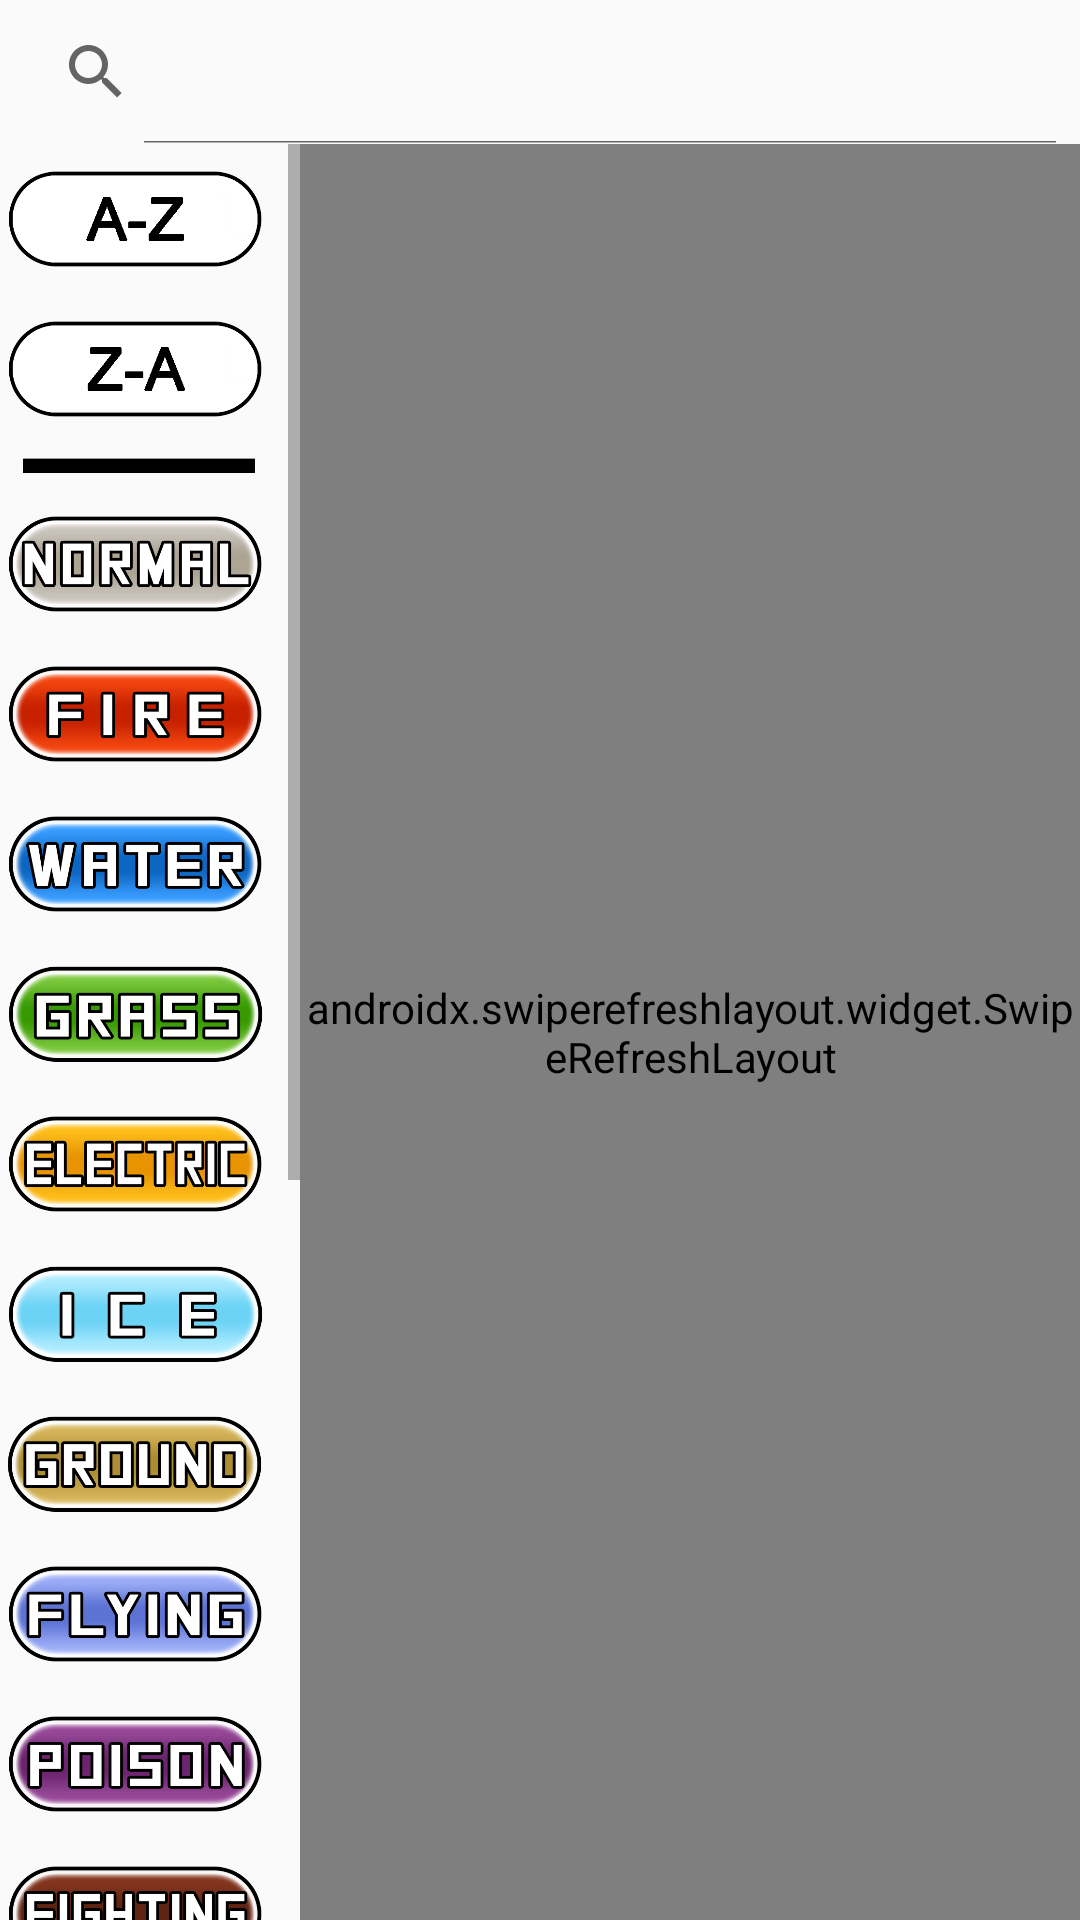

Write the Android layout XML for this screen, with the resource values it uses.
<!-- AndroidManifest.xml: application theme Theme.AppCompat.Light.NoActionBar -->
<!-- res/layout/fragment_favorite.xml -->
<?xml version="1.0" encoding="utf-8"?>
<androidx.constraintlayout.widget.ConstraintLayout xmlns:android="http://schemas.android.com/apk/res/android"
    android:layout_width="match_parent"
    android:layout_height="match_parent"
    xmlns:app="http://schemas.android.com/apk/res-auto">

    <androidx.appcompat.widget.SearchView
        android:id="@+id/favoritesSearchbar"
        android:layout_width="0dp"
        android:layout_height="wrap_content"
        app:layout_constraintStart_toStartOf="parent"
        app:layout_constraintEnd_toEndOf="parent"
        app:layout_constraintTop_toTopOf="parent"
        app:iconifiedByDefault="false">
    </androidx.appcompat.widget.SearchView>

    <ScrollView
        android:id="@+id/scrollView"
        android:layout_width="100dp"
        android:layout_height="0dp"
        android:fadeScrollbars="false"
        app:layout_constraintStart_toStartOf="parent"
        app:layout_constraintTop_toBottomOf="@id/favoritesSearchbar"
        app:layout_constraintBottom_toBottomOf="parent"
        app:iconifiedByDefault="true">
        <LinearLayout
            android:id="@+id/linearLayoutScrollView"
            android:layout_width="wrap_content"
            android:layout_height="wrap_content"
            android:orientation="vertical"
            app:layout_constraintStart_toStartOf="parent"
            app:layout_constraintEnd_toEndOf="parent"
            app:layout_constraintTop_toBottomOf="@id/searchbar">
            <ImageButton
                android:contentDescription="AZ Ordering"
                android:src="@drawable/azfilled"
                android:background="@null"
                android:id="@+id/az"
                android:layout_width="90dp"
                android:layout_height="50dp"
                android:scaleType="centerCrop">
            </ImageButton>
            <ImageButton
                android:contentDescription="ZA Ordering"
                android:src="@drawable/zafilled"
                android:background="@null"
                android:id="@+id/za"
                android:layout_width="90dp"
                android:layout_height="50dp"
                android:scaleType="centerCrop">
            </ImageButton>
            <ImageView
                android:contentDescription="Line separator"
                android:src="@drawable/line"
                android:background="@null"
                android:id="@+id/line"
                android:layout_width="85dp"
                android:layout_height="15dp"
                android:scaleType="centerCrop">
            </ImageView>
            <ImageButton
                android:contentDescription="Normal"
                android:src="@drawable/normal"
                android:background="@null"
                android:id="@+id/normal"
                android:layout_width="90dp"
                android:layout_height="50dp"
                android:scaleType="centerCrop">
            </ImageButton>
            <ImageButton
                android:contentDescription="Fire"
                android:src="@drawable/fire"
                android:background="@null"
                android:id="@+id/fire"
                android:layout_width="90dp"
                android:layout_height="50dp"
                android:scaleType="centerCrop">
            </ImageButton>
            <ImageButton
                android:contentDescription="Water"
                android:src="@drawable/water"
                android:background="@null"
                android:id="@+id/water"
                android:layout_width="90dp"
                android:layout_height="50dp"
                android:scaleType="centerCrop">
            </ImageButton>
            <ImageButton
                android:contentDescription="Grass"
                android:src="@drawable/grass"
                android:background="@null"
                android:id="@+id/grass"
                android:layout_width="90dp"
                android:layout_height="50dp"
                android:scaleType="centerCrop">
            </ImageButton>
            <ImageButton
                android:contentDescription="Electric"
                android:src="@drawable/electric"
                android:background="@null"
                android:id="@+id/electric"
                android:layout_width="90dp"
                android:layout_height="50dp"
                android:scaleType="centerCrop">
            </ImageButton>
            <ImageButton
                android:contentDescription="Ice"
                android:src="@drawable/ice"
                android:background="@null"
                android:id="@+id/ice"
                android:layout_width="90dp"
                android:layout_height="50dp"
                android:scaleType="centerCrop">
            </ImageButton>
            <ImageButton
                android:contentDescription="Ground"
                android:src="@drawable/ground"
                android:background="@null"
                android:id="@+id/ground"
                android:layout_width="90dp"
                android:layout_height="50dp"
                android:scaleType="centerCrop">
            </ImageButton>
            <ImageButton
                android:contentDescription="Flying"
                android:src="@drawable/flying"
                android:background="@null"
                android:id="@+id/flying"
                android:layout_width="90dp"
                android:layout_height="50dp"
                android:scaleType="centerCrop">
            </ImageButton>
            <ImageButton
                android:contentDescription="Poison"
                android:src="@drawable/poison"
                android:background="@null"
                android:id="@+id/poison"
                android:layout_width="90dp"
                android:layout_height="50dp"
                android:scaleType="centerCrop">
            </ImageButton>
            <ImageButton
                android:contentDescription="Fighting"
                android:src="@drawable/fighting"
                android:background="@null"
                android:id="@+id/fighting"
                android:layout_width="90dp"
                android:layout_height="50dp"
                android:scaleType="centerCrop">
            </ImageButton>
            <ImageButton
                android:contentDescription="Psychic"
                android:src="@drawable/psychic"
                android:background="@null"
                android:id="@+id/psychic"
                android:layout_width="90dp"
                android:layout_height="50dp"
                android:scaleType="centerCrop">
            </ImageButton>
            <ImageButton
                android:contentDescription="Dark"
                android:src="@drawable/dark"
                android:background="@null"
                android:id="@+id/dark"
                android:layout_width="90dp"
                android:layout_height="50dp"
                android:scaleType="centerCrop">
            </ImageButton>
            <ImageButton
                android:contentDescription="Rock"
                android:src="@drawable/rock"
                android:background="@null"
                android:id="@+id/rock"
                android:layout_width="90dp"
                android:layout_height="50dp"
                android:scaleType="centerCrop">
            </ImageButton>
            <ImageButton
                android:contentDescription="Bug"
                android:src="@drawable/bug"
                android:background="@null"
                android:id="@+id/bug"
                android:layout_width="90dp"
                android:layout_height="50dp"
                android:scaleType="centerCrop">
            </ImageButton>
            <ImageButton
                android:contentDescription="Ghost"
                android:src="@drawable/ghost"
                android:background="@null"
                android:id="@+id/ghost"
                android:layout_width="90dp"
                android:layout_height="50dp"
                android:scaleType="centerCrop">
            </ImageButton>
            <ImageButton
                android:contentDescription="Steel"
                android:src="@drawable/steel"
                android:background="@null"
                android:id="@+id/steel"
                android:layout_width="90dp"
                android:layout_height="50dp"
                android:scaleType="centerCrop">
            </ImageButton>
            <ImageButton
                android:contentDescription="Dragon"
                android:src="@drawable/dragon"
                android:background="@null"
                android:id="@+id/dragon"
                android:layout_width="90dp"
                android:layout_height="50dp"
                android:scaleType="centerCrop">
            </ImageButton>
            <ImageButton
                android:contentDescription="Fairy"
                android:src="@drawable/fairy"
                android:background="@null"
                android:id="@+id/fairy"
                android:layout_width="90dp"
                android:layout_height="50dp"
                android:scaleType="centerCrop">
            </ImageButton>
        </LinearLayout>
    </ScrollView>

    <androidx.swiperefreshlayout.widget.SwipeRefreshLayout
        android:id="@+id/favoritesSwipe"
        android:layout_width="0dp"
        android:layout_height="0dp"
        app:layout_constraintStart_toEndOf="@id/scrollView"
        app:layout_constraintEnd_toEndOf="parent"
        app:layout_constraintTop_toBottomOf="@id/favoritesSearchbar"
        app:layout_constraintBottom_toBottomOf="parent">
        <androidx.recyclerview.widget.RecyclerView
            android:id="@+id/rvFavorites"
            android:layout_width="0dp"
            android:layout_height="0dp"
            app:layout_constraintTop_toBottomOf="@+id/fragment_se"
            app:layout_constraintBottom_toBottomOf="parent"
            app:layout_constraintStart_toStartOf="parent"
            app:layout_constraintEnd_toEndOf="parent">
        </androidx.recyclerview.widget.RecyclerView>
    </androidx.swiperefreshlayout.widget.SwipeRefreshLayout>

    <TextView
        android:id="@+id/notFound"
        android:text="No se ha añadido ningún\npokemon a favoritos o no\nse ha encontrado ningún\npokemon favorito que\ncoincida con esos\nparámetros"
        android:textSize="20sp"
        android:visibility="gone"
        android:textColor="@color/black"
        android:layout_width="350dp"
        android:layout_height="wrap_content"
        android:layout_marginTop="30dp"
        android:layout_marginStart="20dp"
        app:layout_constraintTop_toBottomOf="@+id/favoritesSearchbar"
        app:layout_constraintBottom_toBottomOf="parent"
        app:layout_constraintStart_toEndOf="@id/scrollView">
    </TextView>


    <ProgressBar
        android:id="@+id/favoritesProgessbar"
        android:layout_width="100dp"
        android:layout_height="100dp"
        android:visibility="gone"
        android:layout_marginStart="100dp"
        app:layout_constraintTop_toBottomOf="@id/favoritesSearchbar"
        app:layout_constraintBottom_toBottomOf="parent"
        app:layout_constraintStart_toStartOf="@id/scrollView"
        app:layout_constraintEnd_toEndOf="parent">
    </ProgressBar>

</androidx.constraintlayout.widget.ConstraintLayout>
<!-- resources referenced by this layout -->
<resources>
  <!-- drawable azfilled: png bitmap (drawable, 25474 bytes) -->
  <!-- drawable bug: png bitmap (drawable, 39097 bytes) -->
  <!-- drawable dark: png bitmap (drawable, 43501 bytes) -->
  <!-- drawable dragon: png bitmap (drawable, 41467 bytes) -->
  <!-- drawable electric: png bitmap (drawable, 39347 bytes) -->
  <!-- drawable fairy: png bitmap (drawable, 37427 bytes) -->
  <!-- drawable fighting: png bitmap (drawable, 41605 bytes) -->
  <!-- drawable fire: png bitmap (drawable, 40091 bytes) -->
  <!-- drawable flying: png bitmap (drawable, 42238 bytes) -->
  <!-- drawable ghost: png bitmap (drawable, 37067 bytes) -->
  <!-- drawable grass: png bitmap (drawable, 41557 bytes) -->
  <!-- drawable ground: png bitmap (drawable, 41843 bytes) -->
  <!-- drawable ice: png bitmap (drawable, 33313 bytes) -->
  <!-- drawable line: png bitmap (drawable, 16612 bytes) -->
  <!-- drawable normal: png bitmap (drawable, 41107 bytes) -->
  <!-- drawable poison: png bitmap (drawable, 41235 bytes) -->
  <!-- drawable psychic: png bitmap (drawable, 41506 bytes) -->
  <!-- drawable rock: png bitmap (drawable, 42334 bytes) -->
  <!-- drawable steel: png bitmap (drawable, 34609 bytes) -->
  <!-- drawable water: png bitmap (drawable, 46468 bytes) -->
  <!-- drawable zafilled: png bitmap (drawable, 25485 bytes) -->
  <!-- not gathered from this repository: default colours our renderer supplied (Android Studio template values) -->
  <color name="black">#FF000000</color>
</resources>
